The GitHub repository CedricSanchezGithub/ETL contains a labelled image folder "image" with 18 categories: beaver, black bear, bob cat, coyote, elephant, goose, gray fox, horse, lion, mink, mouse, mule deer, otter, raccoon, rat, skunk, turkey, western grey squirrel. Examples follow, each with its label.

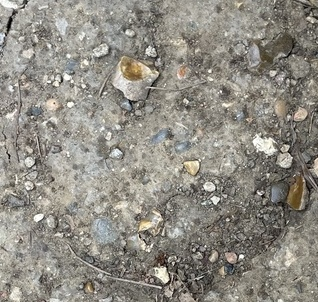
Label: horse

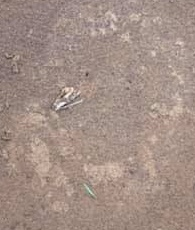
Label: elephant

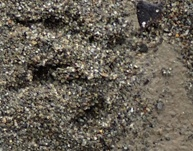
Label: mink

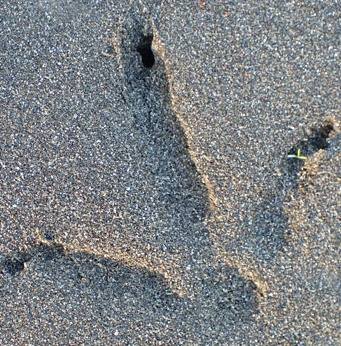
Label: turkey

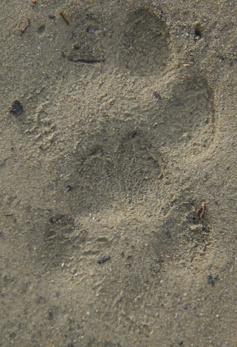
Label: gray fox

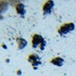
Label: mouse
